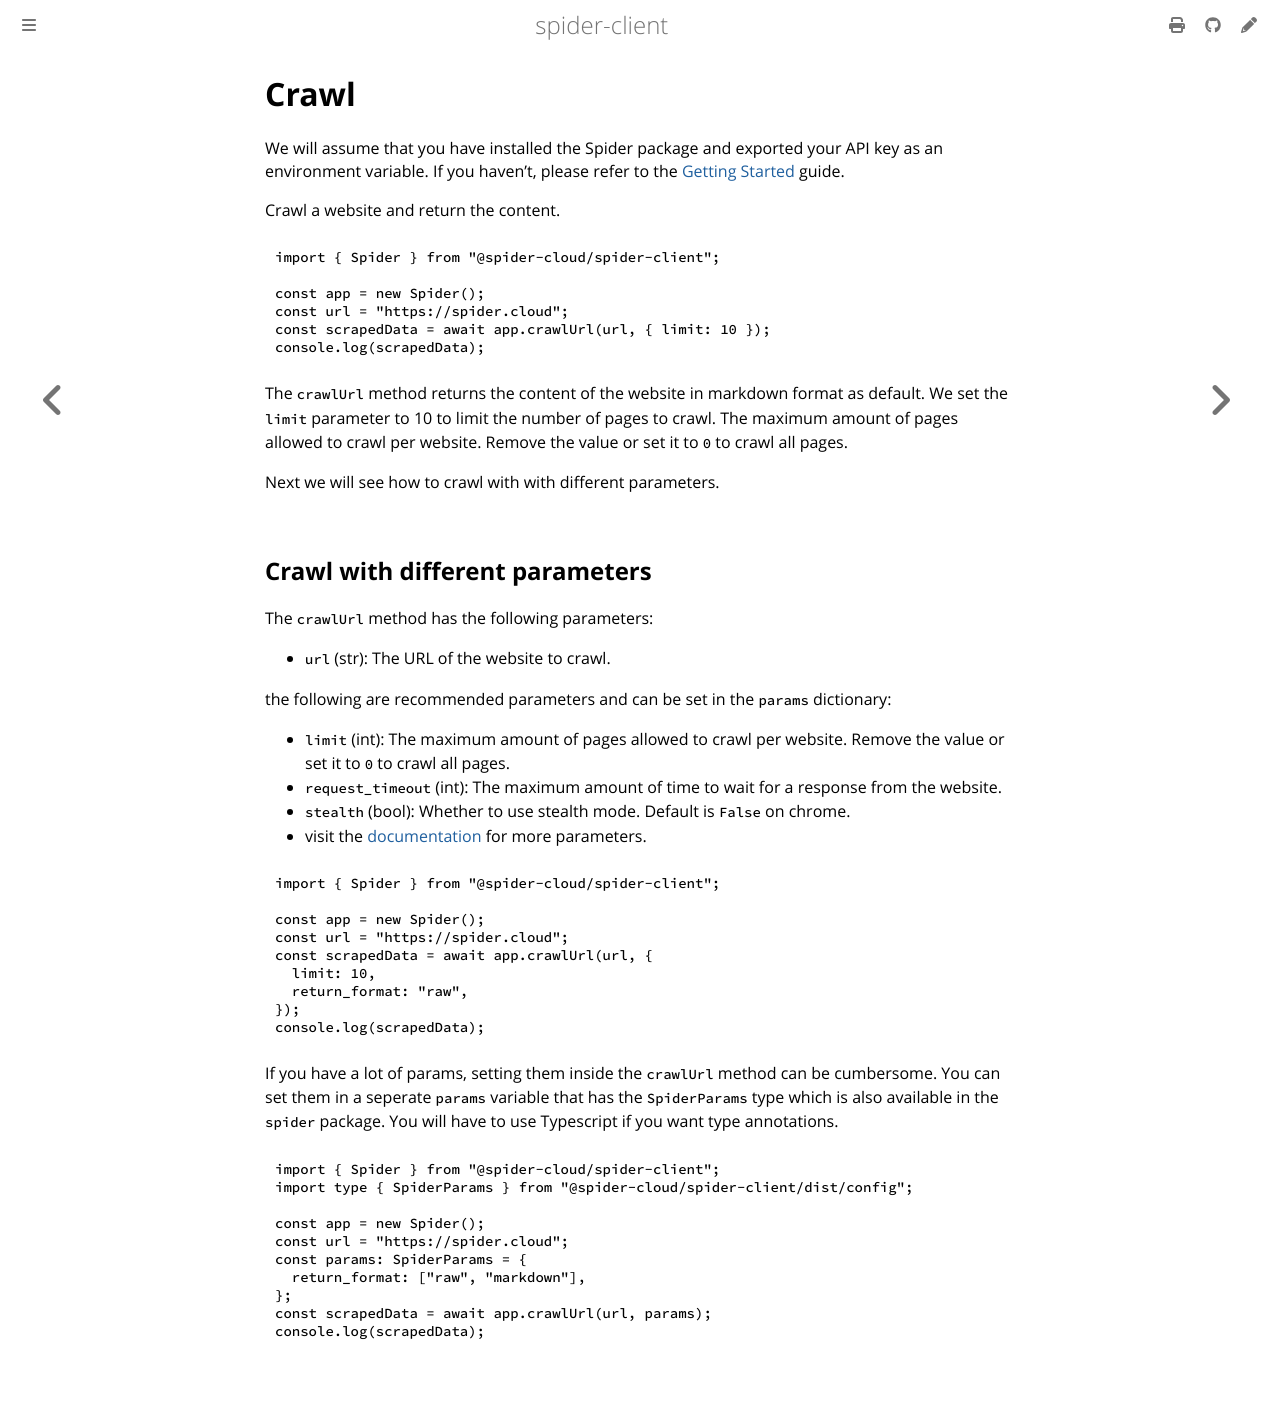

repository: spider-rs/spider-clients · page: javascript/crawl.html · generator: mdbook

# Crawl

We will assume that you have installed the Spider package and exported your API key as an environment variable. If you haven't, please refer to the [Getting Started](./getting-started.md) guide.

Crawl a website and return the content.

```javascript
import { Spider } from "@spider-cloud/spider-client";

const app = new Spider();
const url = "https://spider.cloud";
const scrapedData = await app.crawlUrl(url, { limit: 10 });
console.log(scrapedData);
```

The `crawlUrl` method returns the content of the website in markdown format as default. We set the `limit` parameter to 10 to limit the number of pages to crawl. The maximum amount of pages allowed to crawl per website. Remove the value or set it to `0` to crawl all pages.

Next we will see how to crawl with with different parameters.

## Crawl with different parameters

The `crawlUrl` method has the following parameters:

- `url` (str): The URL of the website to crawl.

the following are recommended parameters and can be set in the `params` dictionary:

- `limit` (int): The maximum amount of pages allowed to crawl per website. Remove the value or set it to `0` to crawl all pages.
- `request_timeout` (int): The maximum amount of time to wait for a response from the website.
- `stealth` (bool): Whether to use stealth mode. Default is `False` on chrome.
- visit the [documentation](https://spider.cloud/docs/api?ref=javascript-sdk-book) for more parameters.

```javascript
import { Spider } from "@spider-cloud/spider-client";

const app = new Spider();
const url = "https://spider.cloud";
const scrapedData = await app.crawlUrl(url, {
  limit: 10,
  return_format: "raw",
});
console.log(scrapedData);
```

If you have a lot of params, setting them inside the `crawlUrl` method can be cumbersome. You can set them in a seperate `params` variable that has the `SpiderParams` type which is also available in the `spider` package. You will have to use Typescript if you want type annotations.

```ts
import { Spider } from "@spider-cloud/spider-client";
import type { SpiderParams } from "@spider-cloud/spider-client/dist/config";

const app = new Spider();
const url = "https://spider.cloud";
const params: SpiderParams = {
  return_format: ["raw", "markdown"],
};
const scrapedData = await app.crawlUrl(url, params);
console.log(scrapedData);
```
